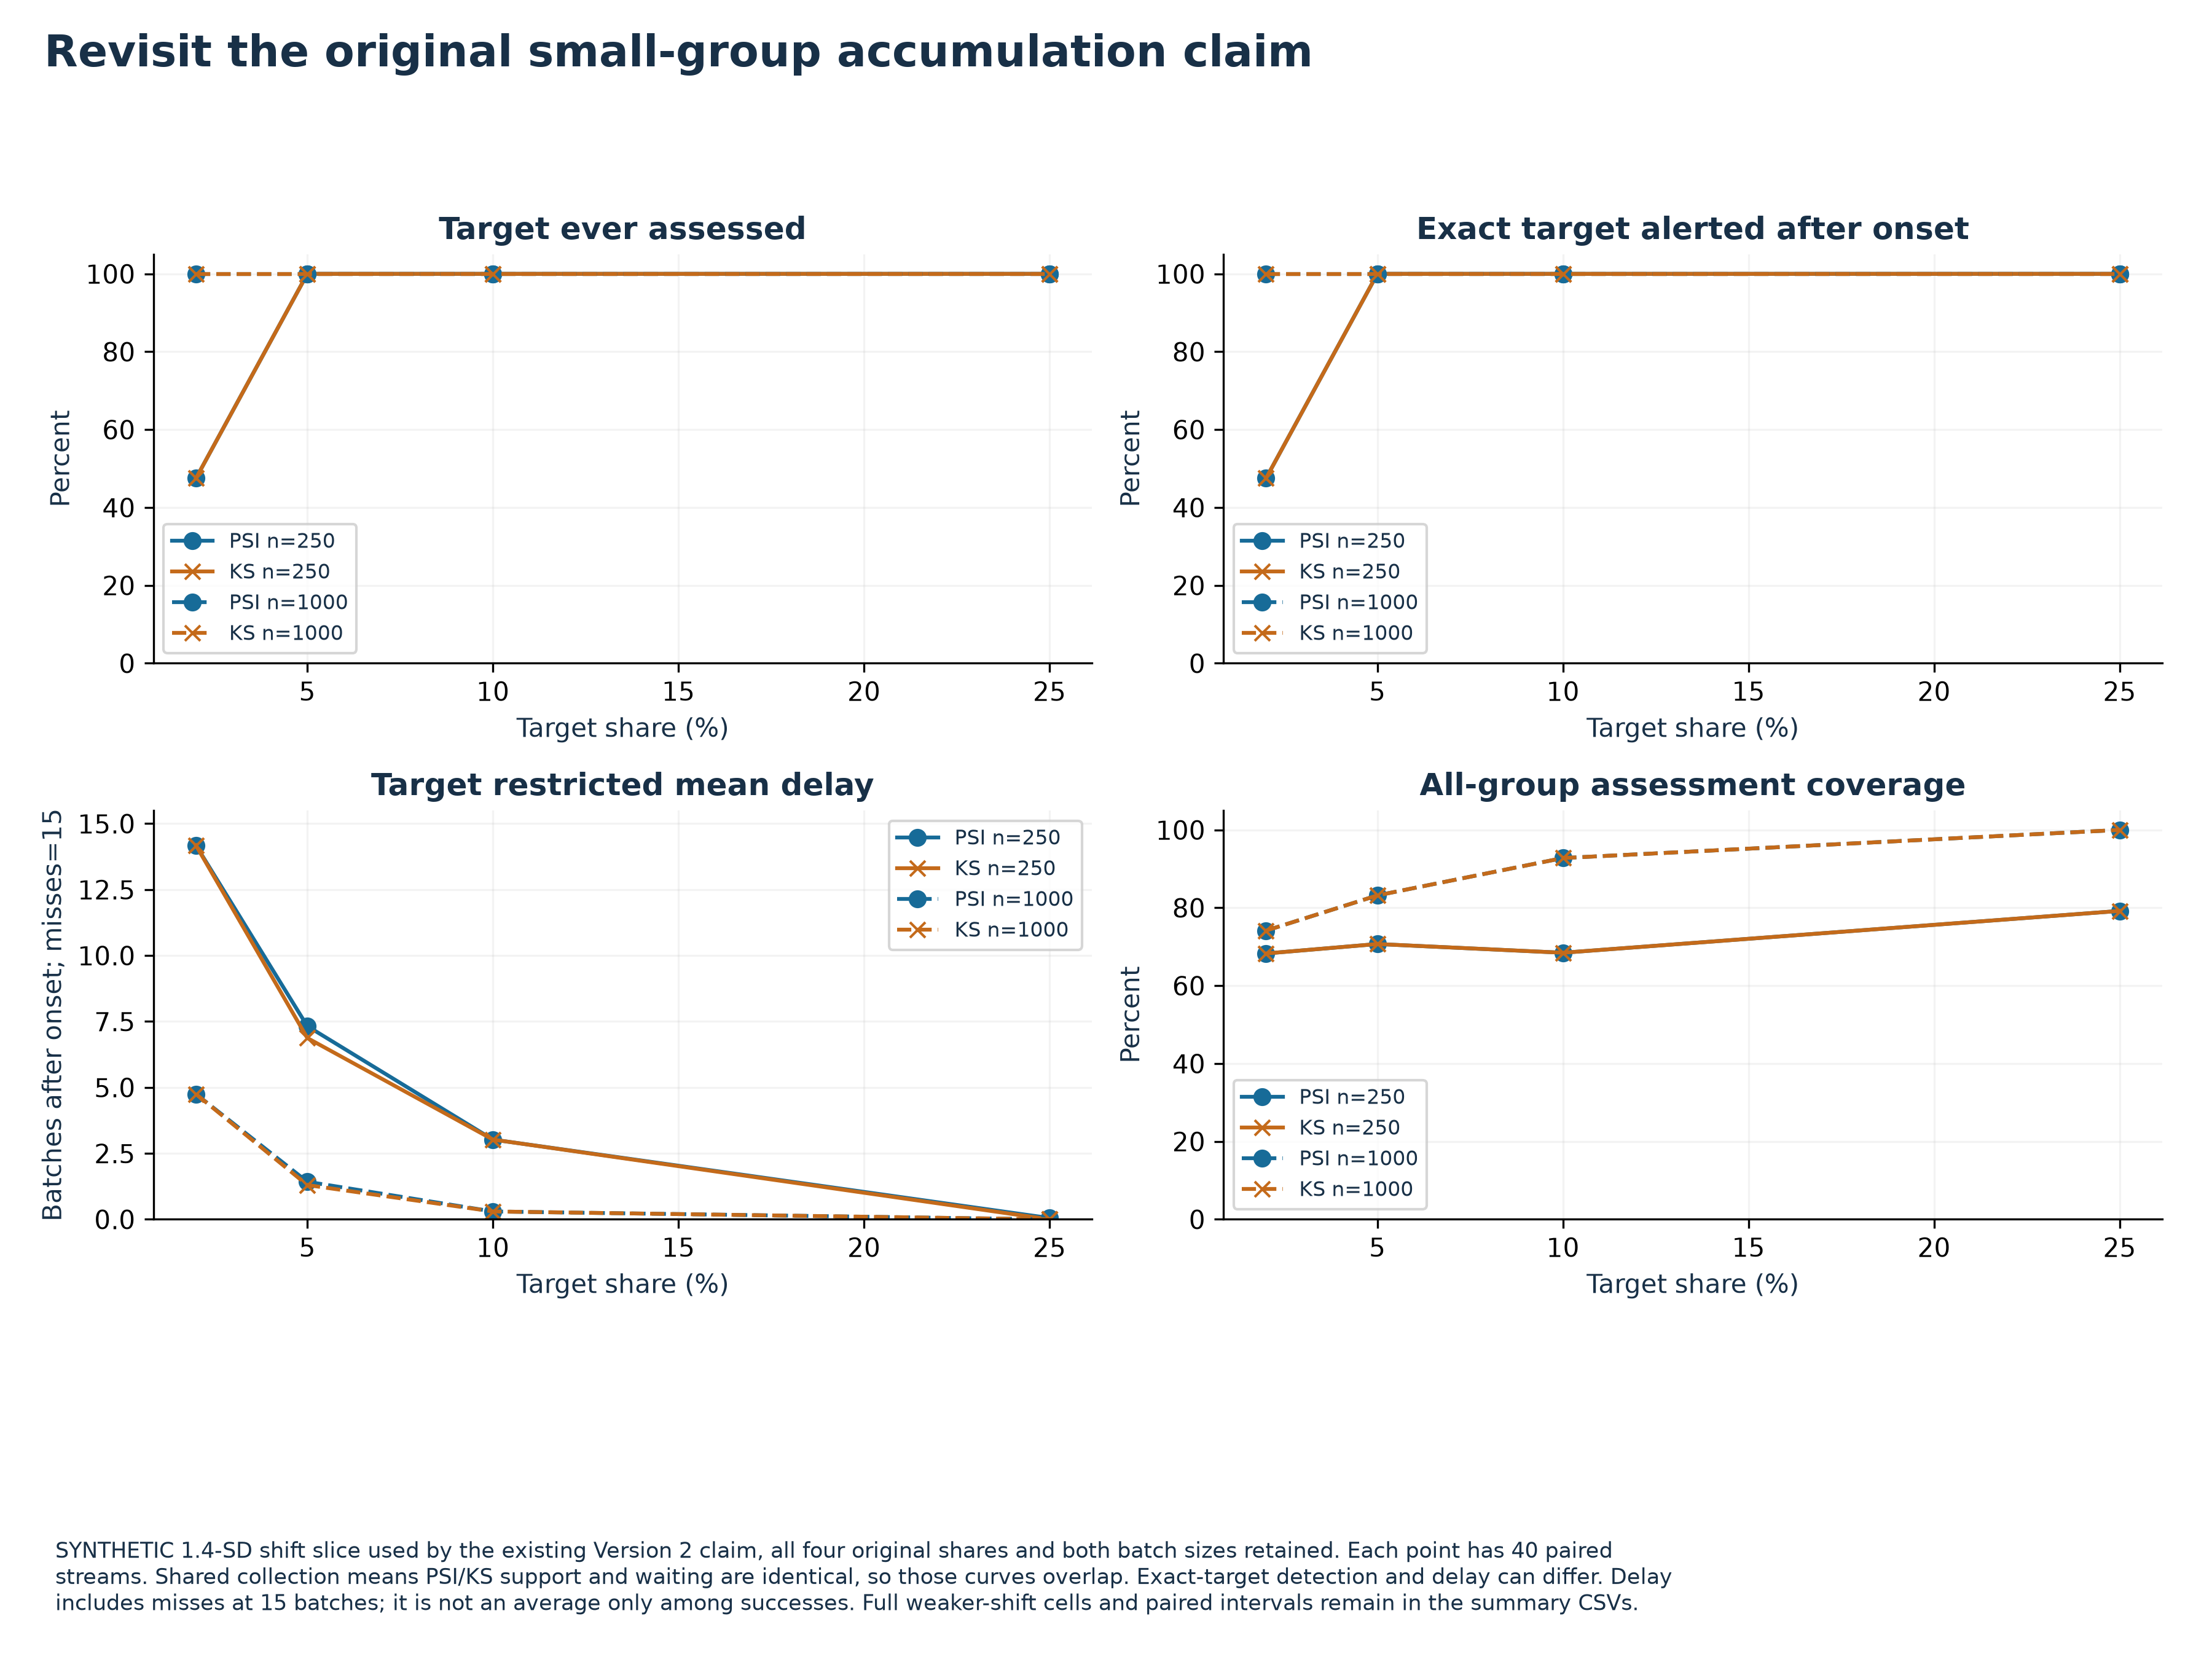

Data behind this chart, as committed beside it:
id, kind, n, repeats, share, method, metric, n_streams, successes, estimate, low, high, minimum, maximum, interval, magnitude, cancel
grid_n250_s0.02_m1.4, shift, 250, 40, 0.02, PSI, target_detected, 40, 19.0, 0.475, 0.3294, 0.625, 0.0, 1.0, 95% Wilson, 1.4, 
grid_n250_s0.02_m1.4, shift, 250, 40, 0.02, PSI, target_ever_assessed, 40, 19.0, 0.475, 0.3294, 0.625, 0.0, 1.0, 95% Wilson, 1.4, 
grid_n250_s0.02_m1.4, shift, 250, 40, 0.02, PSI, target_restricted_delay, 40, , 14.18, , , 11.0, 15.0, descriptive mean; paired differences rep…, 1.4, 
grid_n250_s0.02_m1.4, shift, 250, 40, 0.02, PSI, eligible_fraction, 40, , 0.6828, , , 0.6741, 0.6963, descriptive mean; paired differences rep…, 1.4, 
grid_n250_s0.02_m1.4, shift, 250, 40, 0.02, KS, target_detected, 40, 19.0, 0.475, 0.3294, 0.625, 0.0, 1.0, 95% Wilson, 1.4, 
grid_n250_s0.02_m1.4, shift, 250, 40, 0.02, KS, target_ever_assessed, 40, 19.0, 0.475, 0.3294, 0.625, 0.0, 1.0, 95% Wilson, 1.4, 
grid_n250_s0.02_m1.4, shift, 250, 40, 0.02, KS, target_restricted_delay, 40, , 14.18, , , 11.0, 15.0, descriptive mean; paired differences rep…, 1.4, 
grid_n250_s0.02_m1.4, shift, 250, 40, 0.02, KS, eligible_fraction, 40, , 0.6828, , , 0.6741, 0.6963, descriptive mean; paired differences rep…, 1.4, 
grid_n250_s0.05_m1.4, shift, 250, 40, 0.05, PSI, target_detected, 40, 40.0, 1.0, 0.9124, 1.0, 1.0, 1.0, 95% Wilson, 1.4, 
grid_n250_s0.05_m1.4, shift, 250, 40, 0.05, PSI, target_ever_assessed, 40, 40.0, 1.0, 0.9124, 1.0, 1.0, 1.0, 95% Wilson, 1.4, 
grid_n250_s0.05_m1.4, shift, 250, 40, 0.05, PSI, target_restricted_delay, 40, , 7.325, , , 1.0, 13.0, descriptive mean; paired differences rep…, 1.4, 
grid_n250_s0.05_m1.4, shift, 250, 40, 0.05, PSI, eligible_fraction, 40, , 0.707, , , 0.6889, 0.7185, descriptive mean; paired differences rep…, 1.4, 
grid_n250_s0.05_m1.4, shift, 250, 40, 0.05, KS, target_detected, 40, 40.0, 1.0, 0.9124, 1.0, 1.0, 1.0, 95% Wilson, 1.4, 
grid_n250_s0.05_m1.4, shift, 250, 40, 0.05, KS, target_ever_assessed, 40, 40.0, 1.0, 0.9124, 1.0, 1.0, 1.0, 95% Wilson, 1.4, 
grid_n250_s0.05_m1.4, shift, 250, 40, 0.05, KS, target_restricted_delay, 40, , 6.875, , , 1.0, 13.0, descriptive mean; paired differences rep…, 1.4, 
grid_n250_s0.05_m1.4, shift, 250, 40, 0.05, KS, eligible_fraction, 40, , 0.707, , , 0.6889, 0.7185, descriptive mean; paired differences rep…, 1.4, 
grid_n250_s0.1_m1.4, shift, 250, 40, 0.1, PSI, target_detected, 40, 40.0, 1.0, 0.9124, 1.0, 1.0, 1.0, 95% Wilson, 1.4, 
grid_n250_s0.1_m1.4, shift, 250, 40, 0.1, PSI, target_ever_assessed, 40, 40.0, 1.0, 0.9124, 1.0, 1.0, 1.0, 95% Wilson, 1.4, 
grid_n250_s0.1_m1.4, shift, 250, 40, 0.1, PSI, target_restricted_delay, 40, , 3.025, , , 2.0, 5.0, descriptive mean; paired differences rep…, 1.4, 
grid_n250_s0.1_m1.4, shift, 250, 40, 0.1, PSI, eligible_fraction, 40, , 0.6846, , , 0.6593, 0.7037, descriptive mean; paired differences rep…, 1.4, 
grid_n250_s0.1_m1.4, shift, 250, 40, 0.1, KS, target_detected, 40, 40.0, 1.0, 0.9124, 1.0, 1.0, 1.0, 95% Wilson, 1.4, 
grid_n250_s0.1_m1.4, shift, 250, 40, 0.1, KS, target_ever_assessed, 40, 40.0, 1.0, 0.9124, 1.0, 1.0, 1.0, 95% Wilson, 1.4, 
grid_n250_s0.1_m1.4, shift, 250, 40, 0.1, KS, target_restricted_delay, 40, , 3.025, , , 2.0, 5.0, descriptive mean; paired differences rep…, 1.4, 
grid_n250_s0.1_m1.4, shift, 250, 40, 0.1, KS, eligible_fraction, 40, , 0.6846, , , 0.6593, 0.7037, descriptive mean; paired differences rep…, 1.4, 
grid_n250_s0.25_m1.4, shift, 250, 40, 0.25, PSI, target_detected, 40, 40.0, 1.0, 0.9124, 1.0, 1.0, 1.0, 95% Wilson, 1.4, 
grid_n250_s0.25_m1.4, shift, 250, 40, 0.25, PSI, target_ever_assessed, 40, 40.0, 1.0, 0.9124, 1.0, 1.0, 1.0, 95% Wilson, 1.4, 
grid_n250_s0.25_m1.4, shift, 250, 40, 0.25, PSI, target_restricted_delay, 40, , 0.05, , , 0.0, 2.0, descriptive mean; paired differences rep…, 1.4, 
grid_n250_s0.25_m1.4, shift, 250, 40, 0.25, PSI, eligible_fraction, 40, , 0.792, , , 0.7852, 0.7926, descriptive mean; paired differences rep…, 1.4, 
grid_n250_s0.25_m1.4, shift, 250, 40, 0.25, KS, target_detected, 40, 40.0, 1.0, 0.9124, 1.0, 1.0, 1.0, 95% Wilson, 1.4, 
grid_n250_s0.25_m1.4, shift, 250, 40, 0.25, KS, target_ever_assessed, 40, 40.0, 1.0, 0.9124, 1.0, 1.0, 1.0, 95% Wilson, 1.4, 
grid_n250_s0.25_m1.4, shift, 250, 40, 0.25, KS, target_restricted_delay, 40, , 0.0, , , 0.0, 0.0, descriptive mean; paired differences rep…, 1.4, 
grid_n250_s0.25_m1.4, shift, 250, 40, 0.25, KS, eligible_fraction, 40, , 0.792, , , 0.7852, 0.7926, descriptive mean; paired differences rep…, 1.4, 
grid_n1000_s0.02_m1.4, shift, 1000, 40, 0.02, PSI, target_detected, 40, 40.0, 1.0, 0.9124, 1.0, 1.0, 1.0, 95% Wilson, 1.4, 
grid_n1000_s0.02_m1.4, shift, 1000, 40, 0.02, PSI, target_ever_assessed, 40, 40.0, 1.0, 0.9124, 1.0, 1.0, 1.0, 95% Wilson, 1.4, 
grid_n1000_s0.02_m1.4, shift, 1000, 40, 0.02, PSI, target_restricted_delay, 40, , 4.75, , , 0.0, 6.0, descriptive mean; paired differences rep…, 1.4, 
grid_n1000_s0.02_m1.4, shift, 1000, 40, 0.02, PSI, eligible_fraction, 40, , 0.7415, , , 0.7259, 0.7556, descriptive mean; paired differences rep…, 1.4, 
grid_n1000_s0.02_m1.4, shift, 1000, 40, 0.02, KS, target_detected, 40, 40.0, 1.0, 0.9124, 1.0, 1.0, 1.0, 95% Wilson, 1.4, 
grid_n1000_s0.02_m1.4, shift, 1000, 40, 0.02, KS, target_ever_assessed, 40, 40.0, 1.0, 0.9124, 1.0, 1.0, 1.0, 95% Wilson, 1.4, 
grid_n1000_s0.02_m1.4, shift, 1000, 40, 0.02, KS, target_restricted_delay, 40, , 4.75, , , 0.0, 6.0, descriptive mean; paired differences rep…, 1.4, 
grid_n1000_s0.02_m1.4, shift, 1000, 40, 0.02, KS, eligible_fraction, 40, , 0.7415, , , 0.7259, 0.7556, descriptive mean; paired differences rep…, 1.4, 
grid_n1000_s0.05_m1.4, shift, 1000, 40, 0.05, PSI, target_detected, 40, 40.0, 1.0, 0.9124, 1.0, 1.0, 1.0, 95% Wilson, 1.4, 
grid_n1000_s0.05_m1.4, shift, 1000, 40, 0.05, PSI, target_ever_assessed, 40, 40.0, 1.0, 0.9124, 1.0, 1.0, 1.0, 95% Wilson, 1.4, 
grid_n1000_s0.05_m1.4, shift, 1000, 40, 0.05, PSI, target_restricted_delay, 40, , 1.425, , , 0.0, 3.0, descriptive mean; paired differences rep…, 1.4, 
grid_n1000_s0.05_m1.4, shift, 1000, 40, 0.05, PSI, eligible_fraction, 40, , 0.8319, , , 0.7926, 0.8667, descriptive mean; paired differences rep…, 1.4, 
grid_n1000_s0.05_m1.4, shift, 1000, 40, 0.05, KS, target_detected, 40, 40.0, 1.0, 0.9124, 1.0, 1.0, 1.0, 95% Wilson, 1.4, 
grid_n1000_s0.05_m1.4, shift, 1000, 40, 0.05, KS, target_ever_assessed, 40, 40.0, 1.0, 0.9124, 1.0, 1.0, 1.0, 95% Wilson, 1.4, 
grid_n1000_s0.05_m1.4, shift, 1000, 40, 0.05, KS, target_restricted_delay, 40, , 1.3, , , 0.0, 3.0, descriptive mean; paired differences rep…, 1.4, 
grid_n1000_s0.05_m1.4, shift, 1000, 40, 0.05, KS, eligible_fraction, 40, , 0.8319, , , 0.7926, 0.8667, descriptive mean; paired differences rep…, 1.4, 
grid_n1000_s0.1_m1.4, shift, 1000, 40, 0.1, PSI, target_detected, 40, 40.0, 1.0, 0.9124, 1.0, 1.0, 1.0, 95% Wilson, 1.4, 
grid_n1000_s0.1_m1.4, shift, 1000, 40, 0.1, PSI, target_ever_assessed, 40, 40.0, 1.0, 0.9124, 1.0, 1.0, 1.0, 95% Wilson, 1.4, 
grid_n1000_s0.1_m1.4, shift, 1000, 40, 0.1, PSI, target_restricted_delay, 40, , 0.3, , , 0.0, 1.0, descriptive mean; paired differences rep…, 1.4, 
grid_n1000_s0.1_m1.4, shift, 1000, 40, 0.1, PSI, eligible_fraction, 40, , 0.9278, , , 0.9037, 0.9556, descriptive mean; paired differences rep…, 1.4, 
grid_n1000_s0.1_m1.4, shift, 1000, 40, 0.1, KS, target_detected, 40, 40.0, 1.0, 0.9124, 1.0, 1.0, 1.0, 95% Wilson, 1.4, 
grid_n1000_s0.1_m1.4, shift, 1000, 40, 0.1, KS, target_ever_assessed, 40, 40.0, 1.0, 0.9124, 1.0, 1.0, 1.0, 95% Wilson, 1.4, 
grid_n1000_s0.1_m1.4, shift, 1000, 40, 0.1, KS, target_restricted_delay, 40, , 0.3, , , 0.0, 1.0, descriptive mean; paired differences rep…, 1.4, 
grid_n1000_s0.1_m1.4, shift, 1000, 40, 0.1, KS, eligible_fraction, 40, , 0.9278, , , 0.9037, 0.9556, descriptive mean; paired differences rep…, 1.4, 
grid_n1000_s0.25_m1.4, shift, 1000, 40, 0.25, PSI, target_detected, 40, 40.0, 1.0, 0.9124, 1.0, 1.0, 1.0, 95% Wilson, 1.4, 
grid_n1000_s0.25_m1.4, shift, 1000, 40, 0.25, PSI, target_ever_assessed, 40, 40.0, 1.0, 0.9124, 1.0, 1.0, 1.0, 95% Wilson, 1.4, 
grid_n1000_s0.25_m1.4, shift, 1000, 40, 0.25, PSI, target_restricted_delay, 40, , 0.0, , , 0.0, 0.0, descriptive mean; paired differences rep…, 1.4, 
grid_n1000_s0.25_m1.4, shift, 1000, 40, 0.25, PSI, eligible_fraction, 40, , 1.0, , , 1.0, 1.0, descriptive mean; paired differences rep…, 1.4, 
... 4 more rows
